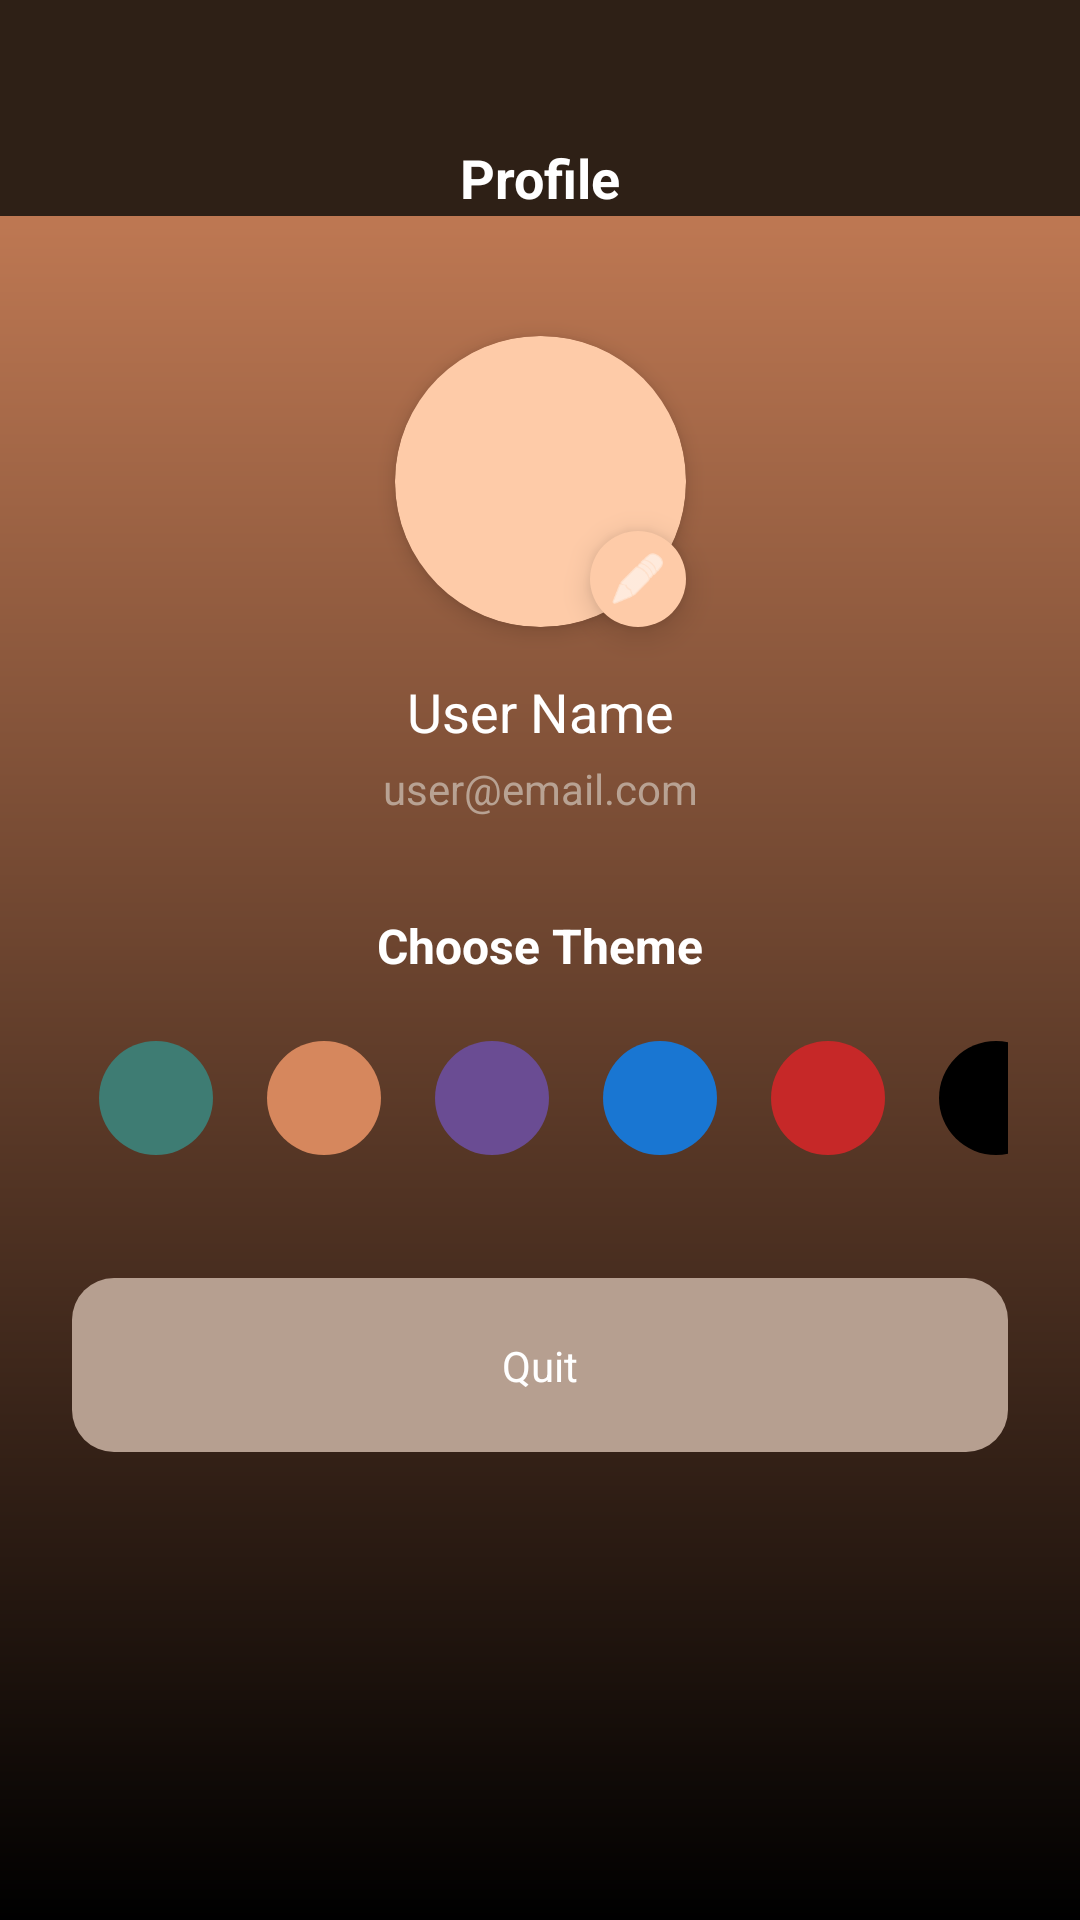

Layout XML and referenced resources for this Android screen:
<!-- AndroidManifest.xml: application theme Theme.MyApplication -->
<!-- res/layout/fragment_profile.xml -->
<?xml version="1.0" encoding="utf-8"?>
<androidx.constraintlayout.widget.ConstraintLayout
    xmlns:android="http://schemas.android.com/apk/res/android"
    xmlns:tools="http://schemas.android.com/tools"
    xmlns:app="http://schemas.android.com/apk/res-auto"
    android:id="@+id/profileRoot"
    android:layout_width="match_parent"
    android:layout_height="match_parent"
    android:background="@drawable/bg_gradient_orange"
    tools:context=".ProfileFragment">

    <View
        android:id="@+id/statusBarSpacer"
        android:layout_width="0dp"
        android:layout_height="16dp"
        android:background="#2E2016"
        app:layout_constraintTop_toTopOf="parent"
        app:layout_constraintStart_toStartOf="parent"
        app:layout_constraintEnd_toEndOf="parent"/>

    <androidx.constraintlayout.widget.ConstraintLayout
        android:id="@+id/topBar"
        android:layout_width="0dp"
        android:layout_height="56dp"
        android:background="#2E2016"
        android:paddingStart="16dp"
        android:paddingTop="30dp"
        android:paddingEnd="16dp"
        app:layout_constraintTop_toBottomOf="@id/statusBarSpacer"
        app:layout_constraintStart_toStartOf="parent"
        app:layout_constraintEnd_toEndOf="parent">

        <TextView
            android:id="@+id/title"
            android:layout_width="wrap_content"
            android:layout_height="wrap_content"
            android:text="@string/profile"
            android:textColor="#FFFFFF"
            android:textSize="18sp"
            android:textStyle="bold"
            app:layout_constraintTop_toTopOf="parent"
            app:layout_constraintBottom_toBottomOf="parent"
            app:layout_constraintStart_toStartOf="parent"
            app:layout_constraintEnd_toEndOf="parent"/>

        <ImageView
            android:id="@+id/closeBtn"
            android:layout_width="24dp"
            android:layout_height="24dp"
            android:src="@drawable/ic_close"
            app:layout_constraintTop_toTopOf="parent"
            app:layout_constraintBottom_toBottomOf="parent"
            app:layout_constraintEnd_toEndOf="parent"
            app:tint="#FFFFFF" />

    </androidx.constraintlayout.widget.ConstraintLayout>

    <androidx.cardview.widget.CardView
        android:id="@+id/cvProfilePic"
        android:layout_width="wrap_content"
        android:layout_height="wrap_content"
        android:layout_marginTop="40dp"
        app:cardCornerRadius="48dp"
        app:cardElevation="4dp"
        app:cardBackgroundColor="@android:color/transparent"
        app:layout_constraintTop_toBottomOf="@id/topBar"
        app:layout_constraintStart_toStartOf="parent"
        app:layout_constraintEnd_toEndOf="parent">

        <ImageView
            android:id="@+id/ivProfilePic"
            android:layout_width="97dp"
            android:layout_height="97dp"
            android:scaleType="centerCrop"
            android:background="@drawable/circle_profile_bg"
            android:src="@drawable/icon_pfp" />

    </androidx.cardview.widget.CardView>

    <ImageView
        android:id="@+id/btnEditProfile"
        android:layout_width="32dp"
        android:layout_height="32dp"
        android:background="@drawable/circle_profile_bg"
        android:src="@android:drawable/ic_menu_edit"
        android:padding="6dp"
        android:elevation="6dp"
        app:layout_constraintBottom_toBottomOf="@id/cvProfilePic"
        app:layout_constraintEnd_toEndOf="@id/cvProfilePic"
        app:tint="#FFFFFF" />

    <TextView
        android:id="@+id/profileName"
        android:layout_width="wrap_content"
        android:layout_height="wrap_content"
        android:text="@string/user_name"
        android:textColor="#FFFFFF"
        android:textSize="18sp"
        android:gravity="center"
        app:layout_constraintTop_toBottomOf="@id/cvProfilePic"
        app:layout_constraintStart_toStartOf="parent"
        app:layout_constraintEnd_toEndOf="parent"
        android:layout_marginTop="16dp"/>

    <TextView
        android:id="@+id/profileEmail"
        android:layout_width="wrap_content"
        android:layout_height="wrap_content"
        android:text="@string/user_email_com"
        android:textColor="#B8A293"
        android:textSize="14sp"
        android:gravity="center"
        app:layout_constraintTop_toBottomOf="@id/profileName"
        app:layout_constraintStart_toStartOf="parent"
        app:layout_constraintEnd_toEndOf="parent"
        android:layout_marginTop="4dp"/>

    <LinearLayout
        android:id="@+id/themeSection"
        android:layout_width="0dp"
        android:layout_height="wrap_content"
        android:layout_marginStart="24dp"
        android:layout_marginEnd="24dp"
        android:layout_marginTop="32dp"
        android:orientation="vertical"
        app:layout_constraintTop_toBottomOf="@id/profileEmail"
        app:layout_constraintStart_toStartOf="parent"
        app:layout_constraintEnd_toEndOf="parent">

        <TextView
            android:layout_width="match_parent"
            android:layout_height="wrap_content"
            android:text="@string/choose_theme"
            android:textColor="#FFFFFF"
            android:textSize="16sp"
            android:textStyle="bold"
            android:textAlignment="center"
            android:layout_marginBottom="12dp"/>

        <HorizontalScrollView
            android:layout_width="match_parent"
            android:layout_height="wrap_content"
            android:fillViewport="true"
            android:scrollbars="none">

            <LinearLayout
                android:layout_width="match_parent"
                android:layout_height="wrap_content"
                android:orientation="horizontal"
                android:gravity="center">

                <View
                    android:id="@+id/colorTeal"
                    android:layout_width="40dp"
                    android:layout_height="40dp"
                    android:layout_margin="8dp"
                    android:background="@drawable/circle_button_bg"
                    android:backgroundTint="#3E7C73"
                    android:clickable="true"
                    android:focusable="true"/>

                <View
                    android:id="@+id/colorOrange"
                    android:layout_width="40dp"
                    android:layout_height="40dp"
                    android:layout_margin="8dp"
                    android:background="@drawable/circle_button_bg"
                    android:backgroundTint="#D6875D"
                    android:clickable="true"
                    android:focusable="true"/>

                <View
                    android:id="@+id/colorPurple"
                    android:layout_width="40dp"
                    android:layout_height="40dp"
                    android:layout_margin="8dp"
                    android:background="@drawable/circle_button_bg"
                    android:backgroundTint="#6A4C93"
                    android:clickable="true"
                    android:focusable="true"/>

                <View
                    android:id="@+id/colorBlue"
                    android:layout_width="40dp"
                    android:layout_height="40dp"
                    android:layout_margin="8dp"
                    android:background="@drawable/circle_button_bg"
                    android:backgroundTint="#1976D2"
                    android:clickable="true"
                    android:focusable="true"/>

                <View
                    android:id="@+id/colorRed"
                    android:layout_width="40dp"
                    android:layout_height="40dp"
                    android:layout_margin="8dp"
                    android:background="@drawable/circle_button_bg"
                    android:backgroundTint="#C62828"
                    android:clickable="true"
                    android:focusable="true"/>

                <View
                    android:id="@+id/colorBlack"
                    android:layout_width="40dp"
                    android:layout_height="40dp"
                    android:layout_margin="8dp"
                    android:background="@drawable/circle_button_bg"
                    android:backgroundTint="#000000"
                    android:clickable="true"
                    android:focusable="true"/>

            </LinearLayout>
        </HorizontalScrollView>
    </LinearLayout>

    <androidx.constraintlayout.widget.ConstraintLayout
        android:id="@+id/btnQuit"
        android:layout_width="0dp"
        android:layout_height="58dp"
        android:layout_marginStart="24dp"
        android:layout_marginEnd="24dp"
        android:background="@drawable/bg_profile_button"
        app:layout_constraintTop_toBottomOf="@id/themeSection"
        app:layout_constraintStart_toStartOf="parent"
        app:layout_constraintEnd_toEndOf="parent"
        android:layout_marginTop="32dp">

        <TextView
            android:layout_width="wrap_content"
            android:layout_height="wrap_content"
            android:text="@string/quit"
            android:textColor="#FFFFFF"
            android:gravity="center"
            app:layout_constraintTop_toTopOf="parent"
            app:layout_constraintBottom_toBottomOf="parent"
            app:layout_constraintStart_toStartOf="parent"
            app:layout_constraintEnd_toEndOf="parent"/>

    </androidx.constraintlayout.widget.ConstraintLayout>

</androidx.constraintlayout.widget.ConstraintLayout>
<!-- resources referenced by this layout -->
<resources>
  <!-- drawable bg_gradient_orange (drawable) -->
  <shape xmlns:android="http://schemas.android.com/apk/res/android">
      <gradient
          android:startColor="#D6875D"
          android:endColor="#000000"
          android:angle="270"/>
  </shape>
  <!-- drawable bg_profile_button (drawable) -->
  <shape xmlns:android="http://schemas.android.com/apk/res/android">
  
      <solid android:color="#B69F90"/>
  
      <corners android:radius="14dp"/>
  
  </shape>
  <!-- drawable circle_button_bg (drawable) -->
  <?xml version="1.0" encoding="utf-8"?>
  <shape xmlns:android="http://schemas.android.com/apk/res/android"
      android:shape="oval">
      <solid android:color="#FFFFFF" />
      <stroke android:width="2dp" android:color="#00000000" />
  </shape>
  <!-- drawable circle_profile_bg (drawable) -->
  <shape xmlns:android="http://schemas.android.com/apk/res/android"
      android:shape="oval">
  
      <solid android:color="#FECBA8"/>
  
  </shape>
  <string name="choose_theme">Choose Theme</string>
  <string name="profile">Profile</string>
  <string name="quit">Quit</string>
  <string name="user_email_com">user@email.com</string>
  <string name="user_name">User Name</string>
  <style name="Theme.MyApplication" parent="Base.Theme.MyApplication" />
  <style name="Base.Theme.MyApplication" parent="Theme.Material3.DayNight.NoActionBar">
  
          <item name="colorPrimary">@color/black</item>
          <item name="colorControlActivated">@color/black</item>
  
          <item name="android:windowDrawsSystemBarBackgrounds">true</item>
          <item name="android:statusBarColor">@android:color/transparent</item>
          <item name="android:windowLightStatusBar">true</item>
          <item name="android:windowBackground">@color/black</item>
      </style>
  <color name="black">#FF000000</color>
</resources>
